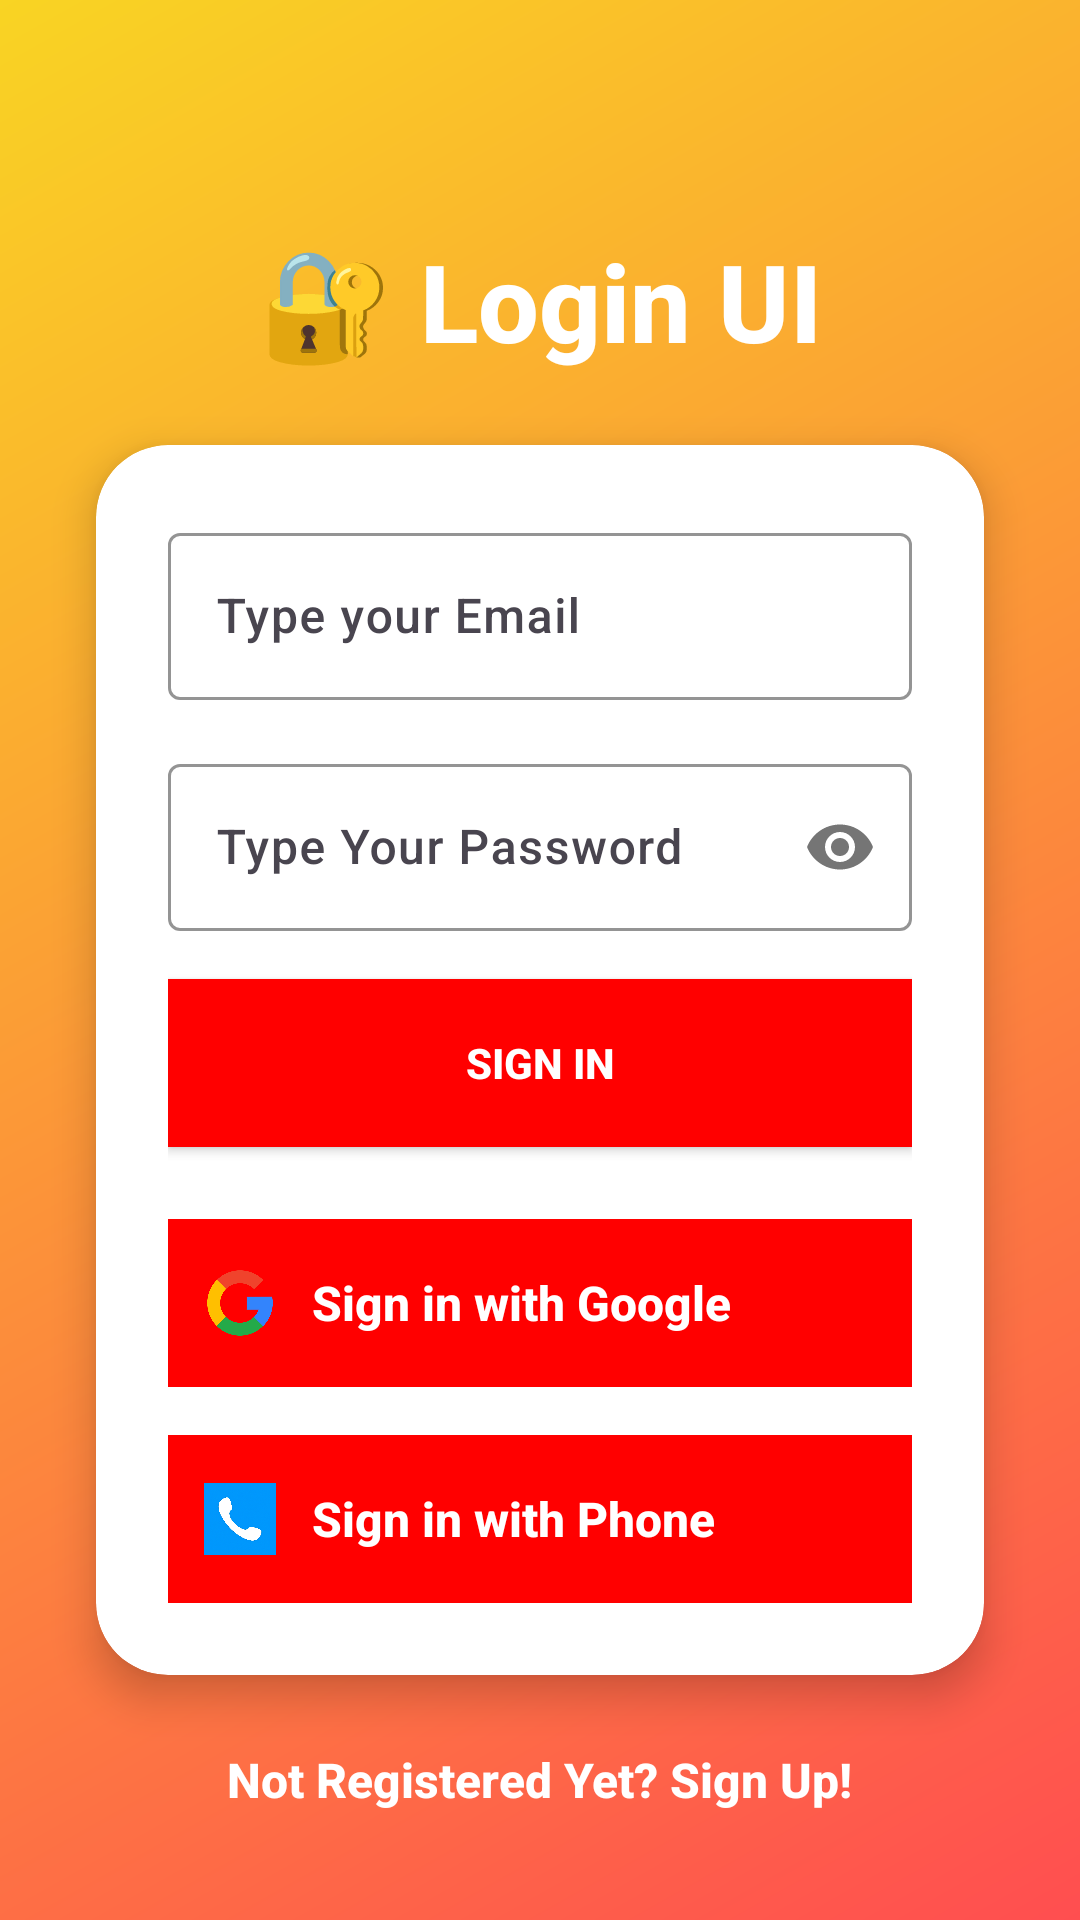

Write the Android layout XML for this screen, with the resource values it uses.
<!-- AndroidManifest.xml: application theme Theme.BloodDonationApp -->
<!-- res/layout/activity_publicuserlogin.xml -->
<?xml version="1.0" encoding="utf-8"?>
<androidx.constraintlayout.widget.ConstraintLayout
    xmlns:android="http://schemas.android.com/apk/res/android"
    xmlns:app="http://schemas.android.com/apk/res-auto"
    xmlns:tools="http://schemas.android.com/tools"
    android:id="@+id/main"
    android:layout_width="match_parent"
    android:layout_height="match_parent"
    android:background="@drawable/login_gradient"
    android:padding="16dp"
    tools:context=".publicuserlogin">

    
    <TextView
        android:id="@+id/titleText"
        android:layout_width="wrap_content"
        android:layout_height="wrap_content"
        android:text="🔐 Login UI"
        android:textColor="@android:color/white"
        android:textSize="36sp"
        android:textStyle="bold"
        android:fontFamily="sans-serif-medium"
        app:layout_constraintTop_toTopOf="parent"
        app:layout_constraintStart_toStartOf="parent"
        app:layout_constraintEnd_toEndOf="parent"
        android:layout_marginTop="60dp"/>

    
    <androidx.cardview.widget.CardView
        android:id="@+id/loginCard"
        android:layout_width="0dp"
        android:layout_height="wrap_content"
        android:layout_marginTop="24dp"
        android:layout_marginHorizontal="16dp"
        app:cardCornerRadius="24dp"
        app:cardElevation="8dp"
        app:layout_constraintTop_toBottomOf="@id/titleText"
        app:layout_constraintStart_toStartOf="parent"
        app:layout_constraintEnd_toEndOf="parent">

        <LinearLayout
            android:layout_width="match_parent"
            android:layout_height="wrap_content"
            android:orientation="vertical"
            android:padding="24dp">

            
            <com.google.android.material.textfield.TextInputLayout
                android:id="@+id/emailLayout"
                android:layout_width="match_parent"
                android:layout_height="wrap_content"
                app:boxStrokeColor="@color/red"
                app:hintTextColor="@color/red"
                android:layout_marginBottom="16dp">

                <com.google.android.material.textfield.TextInputEditText
                    android:id="@+id/emailEt"
                    android:layout_width="match_parent"
                    android:layout_height="wrap_content"
                    android:hint="Type your Email"
                    android:inputType="textEmailAddress"
                    android:fontFamily="sans-serif-medium"/>
            </com.google.android.material.textfield.TextInputLayout>

            
            <com.google.android.material.textfield.TextInputLayout
                android:id="@+id/passwordLayout"
                android:layout_width="match_parent"
                android:layout_height="wrap_content"
                app:boxStrokeColor="@color/red"
                app:hintTextColor="@color/red"
                app:passwordToggleEnabled="true"
                android:layout_marginBottom="16dp">

                <com.google.android.material.textfield.TextInputEditText
                    android:id="@+id/passET"
                    android:layout_width="match_parent"
                    android:layout_height="wrap_content"
                    android:hint="Type Your Password"
                    android:inputType="textPassword"
                    android:fontFamily="sans-serif-medium"/>
            </com.google.android.material.textfield.TextInputLayout>

            
            <androidx.appcompat.widget.AppCompatButton
                android:id="@+id/signin_btn"
                android:layout_width="match_parent"
                android:layout_height="56dp"
                android:background="@color/red"
                android:text="Sign In"
                android:textColor="@android:color/white"
                android:textStyle="bold"
                android:fontFamily="sans-serif-medium"
                android:layout_marginBottom="16dp"
                android:backgroundTint="@color/red" />

            
            <LinearLayout
                android:id="@+id/googleSignInLayout"
                android:layout_width="match_parent"
                android:layout_height="56dp"
                android:layout_marginBottom="16dp"
                android:background="@color/red"
                android:orientation="horizontal"
                android:gravity="center_vertical"
                android:padding="12dp"
                android:clickable="true"
                android:focusable="true"
                android:foreground="?attr/selectableItemBackground"
                android:layout_marginTop="8dp"
                android:layout_marginHorizontal="0dp"
                android:clipToPadding="false"
                android:backgroundTint="@color/red"
                android:layout_gravity="center"
                android:clipChildren="false"
                >

                <ImageView
                    android:layout_width="24dp"
                    android:layout_height="24dp"
                    android:src="@drawable/googleicon"
                    android:contentDescription="Google Logo"/>
                <Space android:layout_width="12dp" android:layout_height="0dp"/>
                <TextView
                    android:layout_width="wrap_content"
                    android:layout_height="wrap_content"
                    android:text="Sign in with Google"
                    android:textColor="@android:color/white"
                    android:textSize="16sp"
                    android:textStyle="bold"
                    android:fontFamily="sans-serif-medium"/>
            </LinearLayout>

            
            <LinearLayout
                android:id="@+id/phoneSignInLayout"
                android:layout_width="match_parent"
                android:layout_height="56dp"
                android:background="@color/red"
                android:orientation="horizontal"
                android:gravity="center_vertical"
                android:padding="12dp"
                android:clickable="true"
                android:focusable="true">

                <ImageView
                    android:layout_width="24dp"
                    android:layout_height="24dp"
                    android:src="@drawable/phone2"
                    android:contentDescription="Phone Logo"/>
                <Space android:layout_width="12dp" android:layout_height="0dp"/>
                <TextView
                    android:layout_width="wrap_content"
                    android:layout_height="wrap_content"
                    android:text="Sign in with Phone"
                    android:textColor="@android:color/white"
                    android:textSize="16sp"
                    android:textStyle="bold"
                    android:fontFamily="sans-serif-medium"/>
            </LinearLayout>
        </LinearLayout>
        <ProgressBar
            android:id="@+id/progressBar"
            android:layout_gravity="center"
            android:layout_width="wrap_content"
            android:layout_height="wrap_content"
            app:layout_constraintBottom_toBottomOf="parent"
            app:layout_constraintEnd_toEndOf="parent"
            app:layout_constraintStart_toStartOf="parent"
            app:layout_constraintTop_toTopOf="parent"
            android:indeterminate="true"
            android:indeterminateTint="@color/white"
            android:visibility="gone"
             />
    </androidx.cardview.widget.CardView>

    
    <TextView
        android:id="@+id/textView_sign_up"
        android:layout_width="wrap_content"
        android:layout_height="wrap_content"
        android:text="Not Registered Yet? Sign Up!"
        android:textColor="@android:color/white"
        android:textStyle="bold"
        android:textSize="16sp"
        android:fontFamily="sans-serif-medium"
        app:layout_constraintTop_toBottomOf="@id/loginCard"
        app:layout_constraintStart_toStartOf="parent"
        app:layout_constraintEnd_toEndOf="parent"
        android:layout_marginTop="24dp"/>


</androidx.constraintlayout.widget.ConstraintLayout>
<!-- resources referenced by this layout -->
<resources>
  <color name="red">#FF0000</color>
  <color name="white">#FFFFFFFF</color>
  <!-- drawable googleicon: png bitmap (drawable, 15567 bytes) -->
  <!-- drawable login_gradient (drawable) -->
  <shape xmlns:android="http://schemas.android.com/apk/res/android" android:shape="rectangle">
      <gradient
          android:angle="135"
          android:startColor="#FF4E50"
          android:endColor="#F9D423"
          android:type="linear"/>
  </shape>
  <!-- drawable phone2: png bitmap (drawable, 940241 bytes) -->
  <style name="Theme.BloodDonationApp" parent="Base.Theme.BloodDonationApp" />
  <style name="Base.Theme.BloodDonationApp" parent="Theme.Material3.Light.NoActionBar">
          
          
  
  
          
          <item name="colorPrimary">@color/primary_red</item>
          <item name="colorOnPrimary">@android:color/white</item>
  
          
          <item name="android:statusBarColor">@color/primary_red</item>
  
          
          
          <item name="android:windowLightStatusBar">false</item>
          <item name="android:textColorPrimary">@color/gray_900</item>
          <item name="android:textColorSecondary">@color/gray_600</item>
          <item name="android:textColorHint">@color/gray_400</item>
          
          <item name="android:windowBackground">@drawable/bg_gradient_pink</item>
          
          <item name="android:dropDownListViewStyle">@style/DropDownListViewStyle</item>
      </style>
  <color name="primary_red">#EF4444</color>
  <color name="gray_900">#111827</color>
  <color name="gray_600">#4B5563</color>
  <color name="gray_400">#9CA3AF</color>
  <!-- drawable bg_gradient_pink (drawable) -->
  <?xml version="1.0" encoding="utf-8"?>
  <shape xmlns:android="http://schemas.android.com/apk/res/android">
      <gradient
          android:type="linear"
          android:angle="135"
          android:startColor="#FEF2F2"
          android:centerColor="#FCE7F3"
          android:endColor="#FFF1F2" />
  </shape>
  <style name="DropDownListViewStyle" parent="Widget.AppCompat.ListView.DropDown">
      <item name="android:background">@android:color/white</item>
      <item name="android:divider">@color/gray_100</item>
      <item name="android:dividerHeight">1dp</item>
      <item name="android:paddingTop">4dp</item>
      <item name="android:paddingBottom">4dp</item>
  </style>
  <color name="gray_100">#F3F4F6</color>
</resources>
